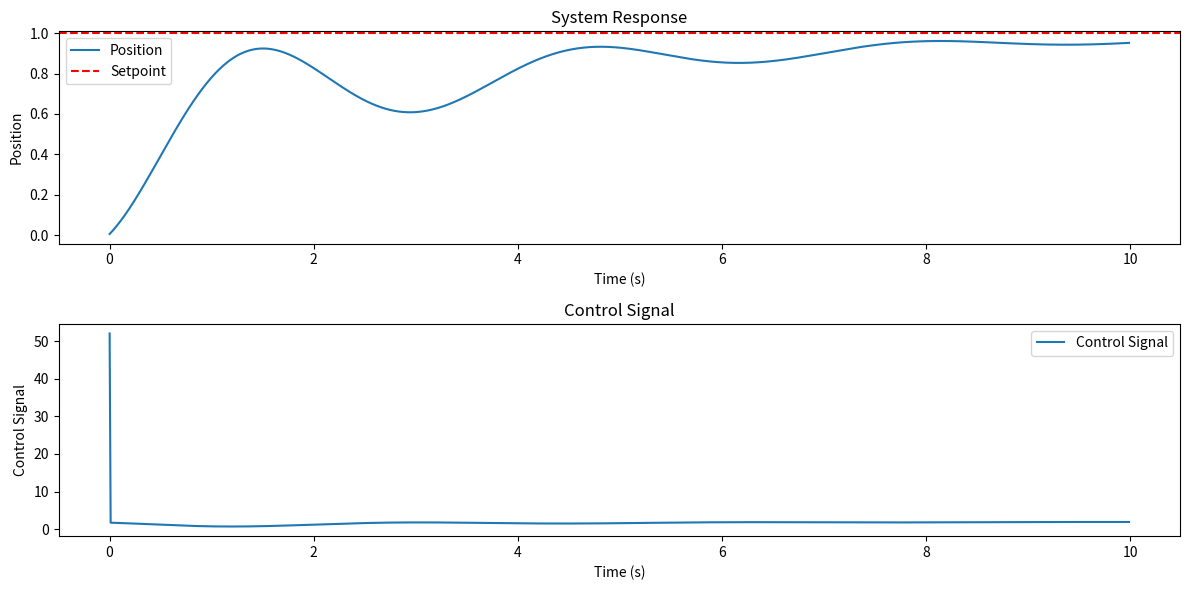
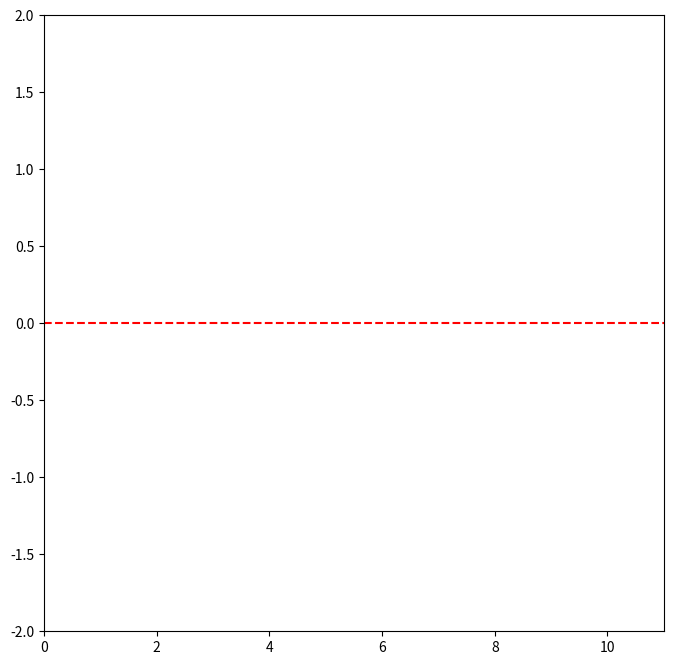

Write the Python code that produced these figures, in order. (Note: this script raises an exception after producing the figures.)
# Import required libraries
import numpy as np
import matplotlib.pyplot as plt
from scipy.integrate import odeint

# Import additional libraries for animation
from matplotlib.animation import FuncAnimation

# Define the PID Controller class
class PIDController:
    def __init__(self, Kp=1.0, Ki=0.0, Kd=0.0):
        self.Kp = Kp
        self.Ki = Ki
        self.Kd = Kd
        self.prev_error = 0
        self.integral = 0
        
    def compute(self, setpoint, measured_value, dt):
        error = setpoint - measured_value
        
        # Proportional term
        P = self.Kp * error
        
        # Integral term
        self.integral += error * dt
        I = self.Ki * self.integral
        
        # Derivative term
        derivative = (error - self.prev_error) / dt
        D = self.Kd * derivative
        
        # Save error for next iteration
        self.prev_error = error
        
        # Return control signal
        return P + I + D

print("PID Controller class defined successfully")

# Define the system model (second-order system)
class SystemModel:
    def __init__(self, mass=1.0, damping=0.5, spring_constant=2.0):
        self.mass = mass
        self.damping = damping
        self.spring_constant = spring_constant
        self.position = 0
        self.velocity = 0
        
    def update(self, force, dt):
        # Calculate acceleration using F = ma
        acceleration = (force - self.damping * self.velocity - 
                       self.spring_constant * self.position) / self.mass
        
        # Update velocity and position using simple Euler integration
        self.velocity += acceleration * dt
        self.position += self.velocity * dt
        
        return self.position

print("System Model class defined successfully")

# Simulate the PID controller with the system model

def simulate_pid(Kp, Ki, Kd, setpoint, simulation_time, dt):
    # Initialize PID controller and system model
    pid = PIDController(Kp, Ki, Kd)
    system = SystemModel()
    
    # Time vector
    time = np.arange(0, simulation_time, dt)
    
    # Initialize arrays to store results
    positions = []
    control_signals = []
    
    # Simulation loop
    for t in time:
        # Compute control signal
        control_signal = pid.compute(setpoint, system.position, dt)
        
        # Update system with control signal
        position = system.update(control_signal, dt)
        
        # Store results
        positions.append(position)
        control_signals.append(control_signal)
    
    # Plot results
    plt.figure(figsize=(12, 6))

    # Plot position
    plt.subplot(2, 1, 1)
    plt.plot(time, positions, label="Position")
    plt.axhline(setpoint, color="r", linestyle="--", label="Setpoint")
    plt.title("System Response")
    plt.xlabel("Time (s)")
    plt.ylabel("Position")
    plt.legend()

    # Plot control signal
    plt.subplot(2, 1, 2)
    plt.plot(time, control_signals, label="Control Signal")
    plt.title("Control Signal")
    plt.xlabel("Time (s)")
    plt.ylabel("Control Signal")
    plt.legend()

    plt.tight_layout()
    plt.show()

# Run the simulation with default parameters
simulate_pid(Kp=2.0, Ki=1.0, Kd=0.5, setpoint=1.0, simulation_time=10.0, dt=0.01)


# Define the Robot class
class TwoWheeledRobot:
    def __init__(self, wheel_base=0.5):
        self.x = 0  # X position
        self.y = 0  # Y position
        self.theta = 0  # Orientation (radians)
        self.wheel_base = wheel_base  # Distance between wheels

    def update(self, v, omega, dt):
        # Update robot's position and orientation using kinematics
        self.x += v * np.cos(self.theta) * dt
        self.y += v * np.sin(self.theta) * dt
        self.theta += omega * dt

    def get_position(self):
        return self.x, self.y, self.theta

# Define the line-following simulation

def simulate_line_following(Kp, Ki, Kd, setpoint, simulation_time, dt):
    # Initialize PID controller and robot
    pid = PIDController(Kp, Ki, Kd)
    robot = TwoWheeledRobot()

    # Time vector
    time = np.arange(0, simulation_time, dt)

    # Initialize arrays to store results
    x_positions = []
    y_positions = []

    # Simulation loop
    for t in time:
        # Compute control signal (steering angle)
        error = setpoint - robot.y  # Error is the deviation from the line (y = setpoint)
        omega = pid.compute(0, error, dt)  # Control signal for angular velocity

        # Update robot with constant forward velocity and computed angular velocity
        robot.update(v=1.0, omega=omega, dt=dt)

        # Store results
        x, y, _ = robot.get_position()
        x_positions.append(x)
        y_positions.append(y)

    # Create animation
    fig, ax = plt.subplots(figsize=(8, 8))
    ax.set_xlim(0, max(x_positions) + 1)
    ax.set_ylim(-2, 2)
    ax.axhline(setpoint, color="r", linestyle="--", label="Line")
    robot_dot, = ax.plot([], [], 'bo', label="Robot")

    def update(frame):
        robot_dot.set_data(x_positions[frame], y_positions[frame])
        return robot_dot,

    ani = FuncAnimation(fig, update, frames=len(x_positions), interval=dt*1000, blit=True)
    plt.legend()
    plt.title("Two-Wheeled Robot Line Following")
    plt.xlabel("X Position")
    plt.ylabel("Y Position")
    plt.show()

# Run the line-following simulation
simulate_line_following(Kp=2.0, Ki=0.5, Kd=0.1, setpoint=0.0, simulation_time=10.0, dt=0.01)